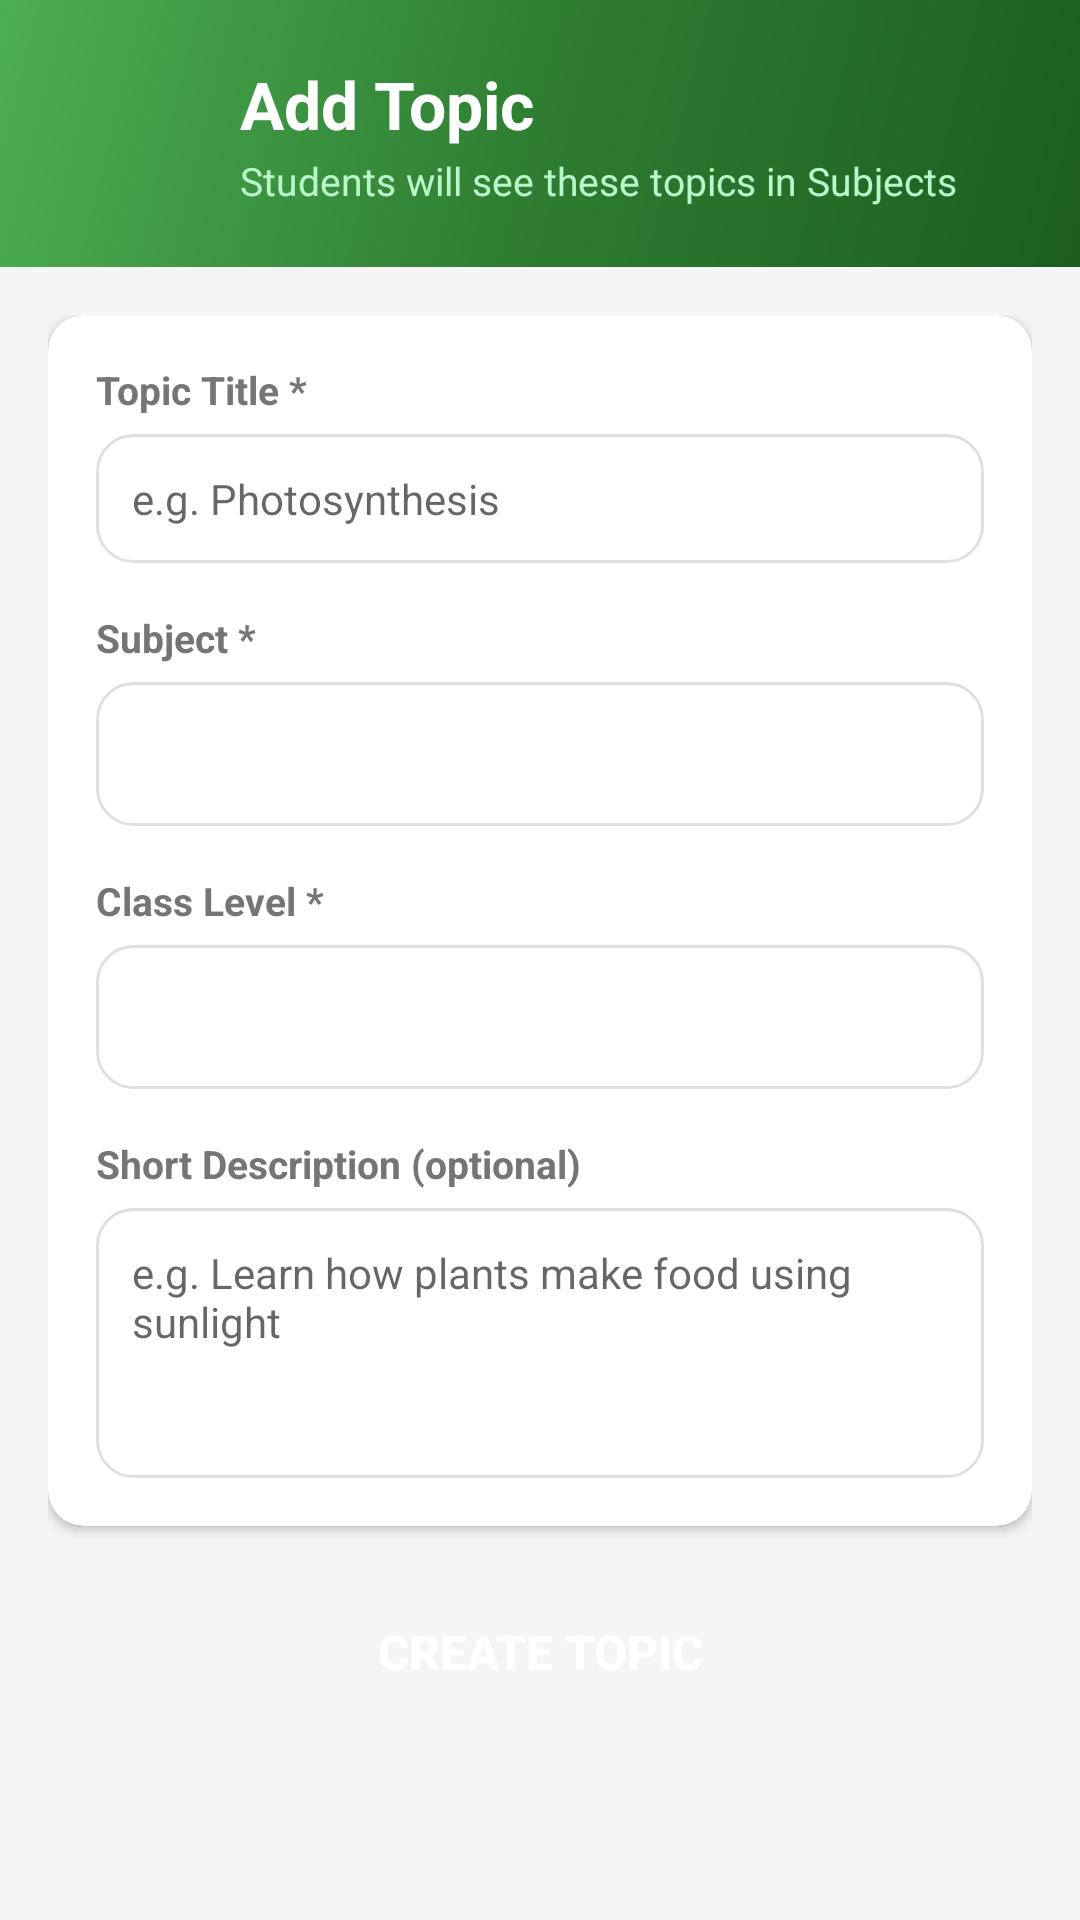

Android layout source for this screen:
<!-- AndroidManifest.xml: application theme Theme.AceShiksha -->
<!-- res/layout/activity_create_topic.xml -->
<?xml version="1.0" encoding="utf-8"?>
<LinearLayout xmlns:android="http://schemas.android.com/apk/res/android"
    xmlns:app="http://schemas.android.com/apk/res-auto"
    android:layout_width="match_parent"
    android:layout_height="match_parent"
    android:orientation="vertical"
    android:background="@color/background">

    
    <LinearLayout
        android:layout_width="match_parent"
        android:layout_height="wrap_content"
        android:background="@drawable/bg_green_gradient"
        android:padding="20dp"
        android:orientation="horizontal"
        android:gravity="center_vertical">

        <ImageButton
            android:id="@+id/btnBack"
            android:layout_width="48dp"
            android:layout_height="48dp"
            android:src="@drawable/ic_back"
            android:background="?attr/selectableItemBackgroundBorderless"
            android:contentDescription="Back"
            android:layout_marginEnd="12dp"
            app:tint="@color/white" />

        <LinearLayout
            android:layout_width="0dp"
            android:layout_height="wrap_content"
            android:layout_weight="1"
            android:orientation="vertical">

            <TextView
                android:layout_width="wrap_content"
                android:layout_height="wrap_content"
                android:text="Add Topic"
                android:textSize="22sp"
                android:textStyle="bold"
                android:textColor="@color/white"/>

            <TextView
                android:layout_width="wrap_content"
                android:layout_height="wrap_content"
                android:text="Students will see these topics in Subjects"
                android:textSize="13sp"
                android:textColor="#B9F6CA"
                android:layout_marginTop="2dp"/>

        </LinearLayout>

    </LinearLayout>

    <ScrollView
        android:layout_width="match_parent"
        android:layout_height="match_parent">

        <LinearLayout
            android:layout_width="match_parent"
            android:layout_height="wrap_content"
            android:orientation="vertical"
            android:padding="16dp">

            
            <com.google.android.material.card.MaterialCardView
                android:layout_width="match_parent"
                android:layout_height="wrap_content"
                app:cardCornerRadius="12dp"
                app:cardElevation="2dp"
                app:cardBackgroundColor="@color/white">

                <LinearLayout
                    android:layout_width="match_parent"
                    android:layout_height="wrap_content"
                    android:orientation="vertical"
                    android:padding="16dp">

                    
                    <TextView
                        android:layout_width="wrap_content"
                        android:layout_height="wrap_content"
                        android:text="Topic Title *"
                        android:textSize="13sp"
                        android:textStyle="bold"
                        android:textColor="@color/text_secondary"
                        android:layout_marginBottom="6dp"/>

                    <EditText
                        android:id="@+id/etTopicTitle"
                        android:layout_width="match_parent"
                        android:layout_height="wrap_content"
                        android:background="@drawable/bg_input_field"
                        android:padding="12dp"
                        android:hint="e.g. Photosynthesis"
                        android:inputType="textCapWords"
                        android:textSize="14sp"
                        android:layout_marginBottom="16dp"/>

                    
                    <TextView
                        android:layout_width="wrap_content"
                        android:layout_height="wrap_content"
                        android:text="Subject *"
                        android:textSize="13sp"
                        android:textStyle="bold"
                        android:textColor="@color/text_secondary"
                        android:layout_marginBottom="6dp"/>

                    <Spinner
                        android:id="@+id/spinnerSubject"
                        android:layout_width="match_parent"
                        android:layout_height="48dp"
                        android:background="@drawable/bg_input_field"
                        android:paddingHorizontal="12dp"
                        android:layout_marginBottom="16dp"/>

                    
                    <TextView
                        android:layout_width="wrap_content"
                        android:layout_height="wrap_content"
                        android:text="Class Level *"
                        android:textSize="13sp"
                        android:textStyle="bold"
                        android:textColor="@color/text_secondary"
                        android:layout_marginBottom="6dp"/>

                    <Spinner
                        android:id="@+id/spinnerClass"
                        android:layout_width="match_parent"
                        android:layout_height="48dp"
                        android:background="@drawable/bg_input_field"
                        android:paddingHorizontal="12dp"
                        android:layout_marginBottom="16dp"/>

                    
                    <TextView
                        android:layout_width="wrap_content"
                        android:layout_height="wrap_content"
                        android:text="Short Description (optional)"
                        android:textSize="13sp"
                        android:textStyle="bold"
                        android:textColor="@color/text_secondary"
                        android:layout_marginBottom="6dp"/>

                    <EditText
                        android:id="@+id/etTopicDescription"
                        android:layout_width="match_parent"
                        android:layout_height="90dp"
                        android:background="@drawable/bg_input_field"
                        android:padding="12dp"
                        android:hint="e.g. Learn how plants make food using sunlight"
                        android:inputType="textMultiLine|textCapSentences"
                        android:gravity="top"
                        android:textSize="14sp"/>

                </LinearLayout>

            </com.google.android.material.card.MaterialCardView>

            <ProgressBar
                android:id="@+id/progressBar"
                android:layout_width="wrap_content"
                android:layout_height="wrap_content"
                android:layout_gravity="center"
                android:layout_marginTop="16dp"
                android:visibility="gone"/>

            <Button
                android:id="@+id/btnCreateTopic"
                android:layout_width="match_parent"
                android:layout_height="52dp"
                android:layout_marginTop="16dp"
                android:background="@drawable/bg_button_green"
                android:text="Create Topic"
                android:textColor="@color/white"
                android:textSize="16sp"
                android:textStyle="bold"/>

        </LinearLayout>

    </ScrollView>

</LinearLayout>
<!-- resources referenced by this layout -->
<resources>
  <color name="background">#F5F5F5</color>
  <color name="text_secondary">#757575</color>
  <color name="white">#FFFFFF</color>
  <!-- drawable bg_green_gradient (drawable) -->
  <?xml version="1.0" encoding="utf-8"?>
  <shape xmlns:android="http://schemas.android.com/apk/res/android">
      <gradient
          android:startColor="@color/green_dark"
          android:centerColor="@color/green_primary"
          android:endColor="@color/green_light"
          android:angle="135"
          android:type="linear" />
  </shape>
  <!-- drawable bg_input_field (drawable) -->
  <?xml version="1.0" encoding="utf-8"?>
  <shape xmlns:android="http://schemas.android.com/apk/res/android"
      android:shape="rectangle">
      <solid android:color="@color/white" />
      <stroke android:width="1dp" android:color="#E0E0E0" />
      <corners android:radius="12dp" />
  </shape>
  <style name="Theme.AceShiksha" parent="Theme.MaterialComponents.Light.NoActionBar">
          <item name="colorPrimary">@color/green_primary</item>
          <item name="colorPrimaryVariant">@color/green_dark</item>
          <item name="colorOnPrimary">@color/white</item>
          <item name="colorSecondary">@color/green_light</item>
          <item name="android:windowBackground">@color/background</item>
          <item name="android:statusBarColor">@color/green_dark</item>
      </style>
  <color name="green_dark">#1B5E20</color>
  <color name="green_primary">#2E7D32</color>
  <color name="green_light">#4CAF50</color>
</resources>
